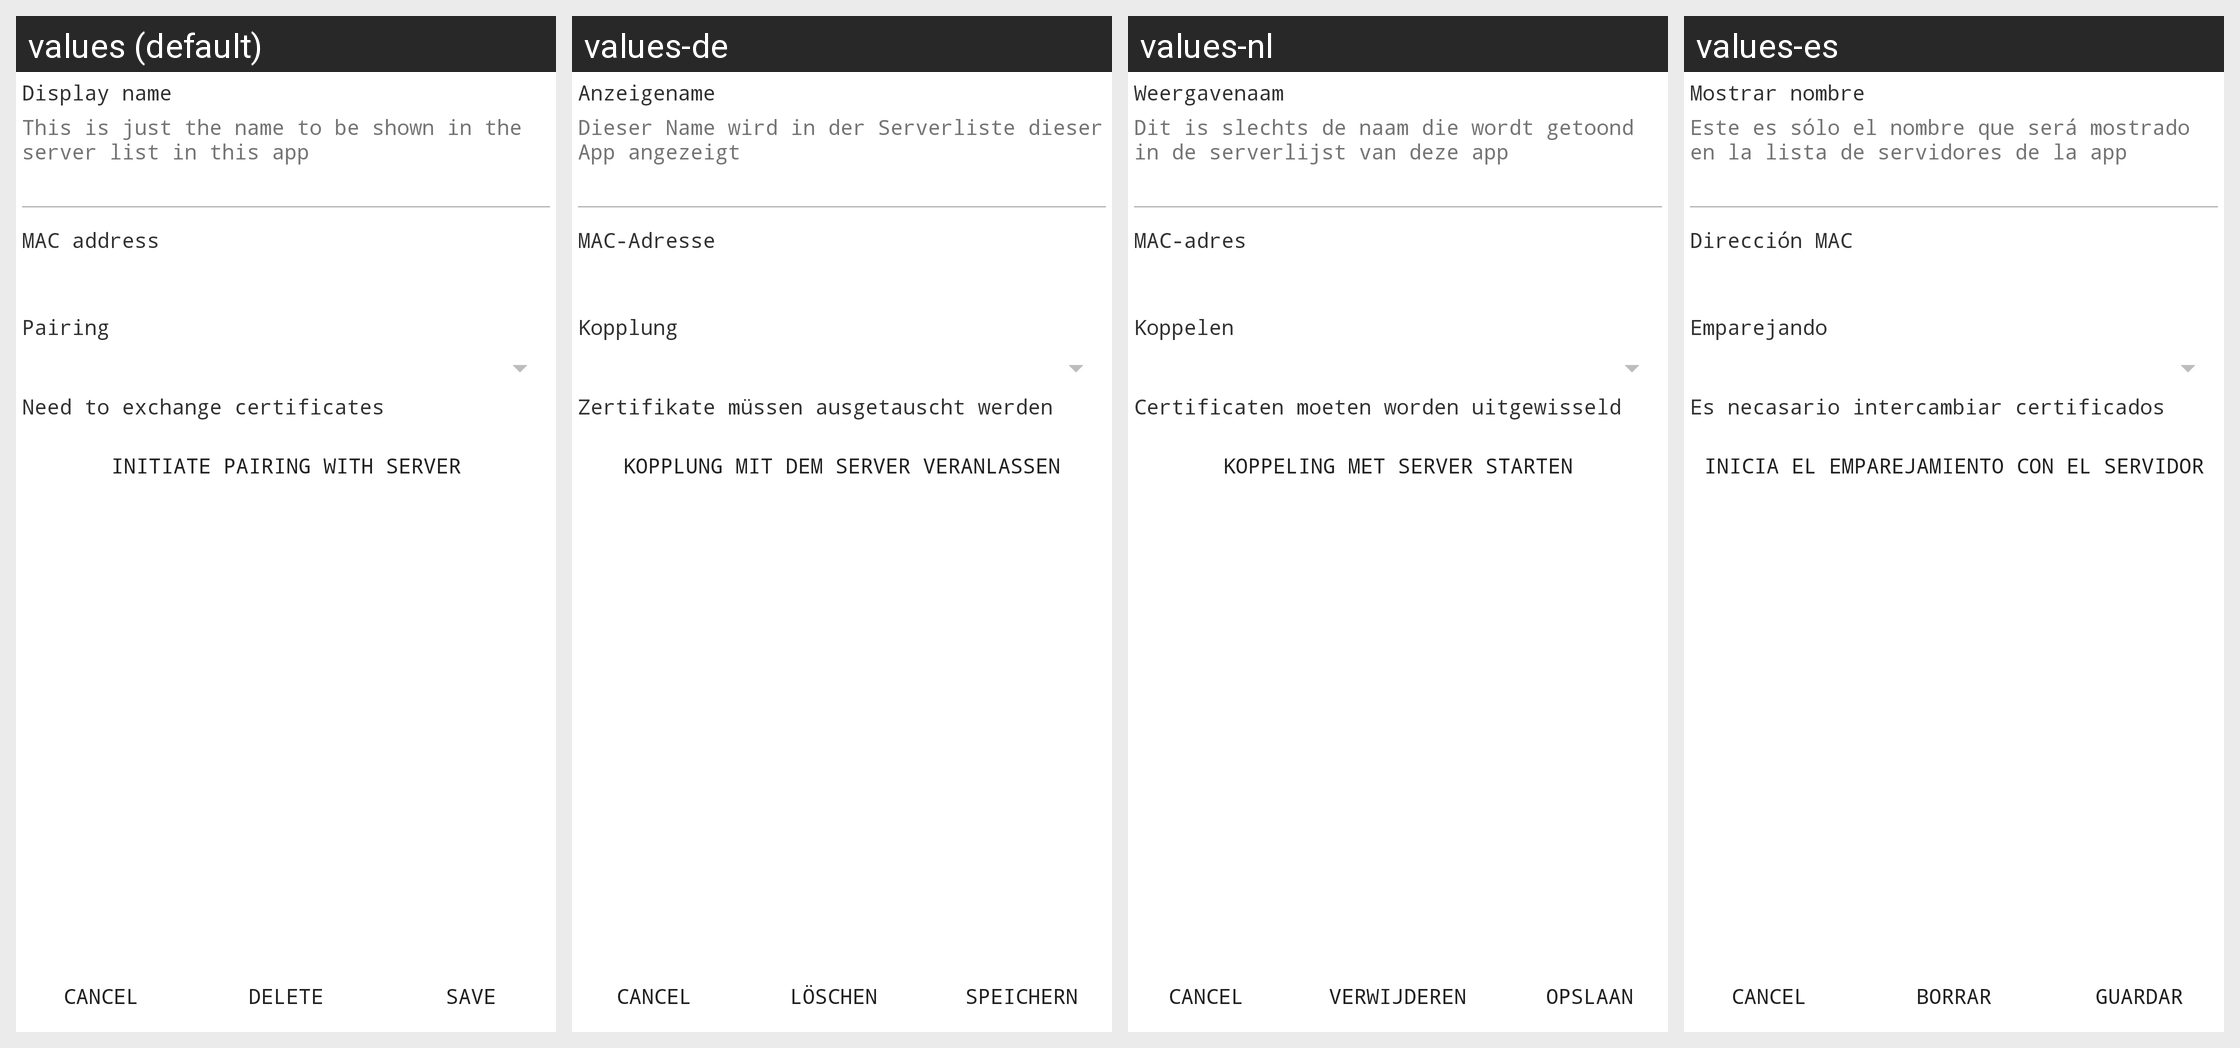

Translations of the strings shown on this Android screen, per locale in the grid:
Android screen res/layout/view_dialog_bluetooth.xml rendered under 4 locales, left to right: values (default), values-de, values-nl, values-es. Device: Nexus 5 (rendered at 1080×1920; each locale shown at half size, 540×960, under a caption strip naming it); theme AppTheme.
Other locales in the repository, not shown: values-fr, values-hu, values-nb-rNO, values-pl, values-ru, values-tr.
Strings drawn on this screen, with the default value and each locale's value (text and hints the layout hard-codes, and strings that could not be matched under every locale, appear in the picture but are not listed):

dialog_title_bt_name
  values: Display name
  values-de: Anzeigename
  values-nl: Weergavenaam
  values-es: Mostrar nombre

dialog_bt_title_name_hint
  values: This is just the name to be shown in the server list in this app
  values-de: Dieser Name wird in der Serverliste dieser App angezeigt
  values-nl: Dit is slechts de naam die wordt getoond in de serverlijst van deze app
  values-es: Este es sólo el nombre que será mostrado en la lista de servidores de la app

dialog_title_bt_mac
  values: MAC address
  values-de: MAC-Adresse
  values-nl: MAC-adres
  values-es: Dirección MAC

dialog_title_pairing
  values: Pairing
  values-de: Kopplung
  values-nl: Koppelen
  values-es: Emparejando

dialog_pairing_info_text
  values: Need to exchange certificates
  values-de: Zertifikate müssen ausgetauscht werden
  values-nl: Certificaten moeten worden uitgewisseld
  values-es: Es necasario intercambiar certificados

dialog_pairing_button_text
  values: Initiate pairing with server
  values-de: Kopplung mit dem Server veranlassen
  values-nl: Koppeling met server starten
  values-es: Inicia el emparejamiento con el servidor

button_delete_text
  values: Delete
  values-de: Löschen
  values-nl: Verwijderen
  values-es: Borrar

button_save_text
  values: Save
  values-de: Speichern
  values-nl: Opslaan
  values-es: Guardar
